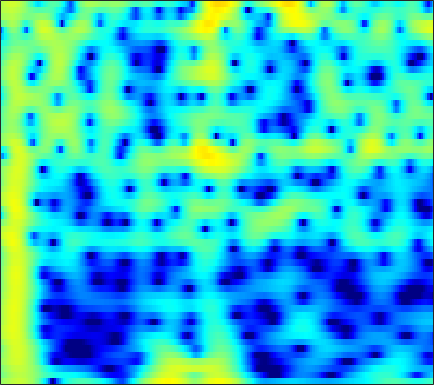

Data behind this chart, as committed beside it:
0.83443, 1.1968, 1.6549, 2.0707, 2.3477, 2.66, 2.8948, 3.0162, 3.1009, 3.0838, 2.955, 2.782, 2.4437, 1.9675, 1.511, 0.7564, -0.18892, -1.0426, -2.4224, -4.1562, -6.3846, -8.5367, -12.53, -19.72
-0.8366, -0.2062, 0.53, 1.151, 1.543, 1.971, 2.288, 2.454, 2.58, 2.597, 2.505, 2.366, 2.088, 1.708, 1.359, 0.8169, 0.1939, -0.3161, -1.035, -1.774, -2.498, -3.009, -3.621, -4.13
-0.2907, 0.3609, 1.117, 1.746, 2.136, 2.547, 2.835, 2.969, 3.042, 2.994, 2.825, 2.62, 2.247, 1.764, 1.332, 0.6698, -0.08441, -0.7044, -1.595, -2.54, -3.522, -4.269, -5.259, -6.216
0.6923, 1.285, 1.987, 2.579, 2.945, 3.322, 3.567, 3.66, 3.658, 3.51, 3.211, 2.886, 2.315, 1.583, 0.9242, -0.1067, -1.322, -2.365, -3.95, -5.784, -7.908, -9.732, -12.53, -15.79
-0.1231, 0.7265, 1.7, 2.496, 2.977, 3.467, 3.78, 3.902, 3.912, 3.749, 3.41, 3.041, 2.393, 1.565, 0.8237, -0.3293, -1.675, -2.817, -4.522, -6.445, -8.58, -10.31, -12.71, -15.02
-0.7122, 0.3397, 1.511, 2.436, 2.98, 3.515, 3.842, 3.956, 3.941, 3.741, 3.364, 2.967, 2.289, 1.446, 0.7115, -0.3942, -1.631, -2.636, -4.06, -5.56, -7.11, -8.291, -9.871, -11.44
0.6237, 1.438, 2.364, 3.098, 3.518, 3.906, 4.096, 4.108, 3.953, 3.605, 3.067, 2.542, 1.686, 0.6572, -0.2194, -1.513, -2.925, -4.04, -5.567, -7.087, -8.549, -9.588, -10.89, -12.11
1.965, 2.603, 3.321, 3.871, 4.166, 4.398, 4.439, 4.339, 4.021, 3.485, 2.722, 1.998, 0.8251, -0.5994, -1.844, -3.758, -5.987, -7.878, -10.68, -13.63, -16.15, -17.15, -17.2, -16.62
2.067, 2.756, 3.512, 4.075, 4.367, 4.576, 4.572, 4.428, 4.039, 3.421, 2.564, 1.759, 0.4583, -1.116, -2.489, -4.604, -7.09, -9.233, -12.5, -16.06, -18.85, -19.4, -18.51, -17.34
1.488, 2.335, 3.245, 3.917, 4.268, 4.532, 4.557, 4.424, 4.045, 3.442, 2.614, 1.844, 0.6221, -0.8055, -2, -3.728, -5.567, -6.984, -8.849, -10.59, -12.09, -13.04, -14.07, -14.89
1.349, 2.229, 3.189, 3.907, 4.287, 4.582, 4.636, 4.52, 4.157, 3.557, 2.72, 1.938, 0.6904, -0.7848, -2.036, -3.875, -5.882, -7.473, -9.658, -11.81, -13.76, -15, -16.33, -17.39
1.333, 2.213, 3.19, 3.931, 4.327, 4.647, 4.733, 4.641, 4.298, 3.699, 2.845, 2.036, 0.7195, -0.8918, -2.311, -4.521, -7.156, -9.49, -13.29, -18.36, -25.85, -30.35, -25.29, -22.17
0.9007, 1.833, 2.865, 3.659, 4.1, 4.48, 4.62, 4.566, 4.285, 3.762, 2.993, 2.252, 1.045, -0.4174, -1.687, -3.62, -5.818, -7.621, -10.18, -12.77, -14.96, -16.04, -16.71, -16.87
0.3296, 1.3, 2.388, 3.241, 3.732, 4.183, 4.391, 4.39, 4.19, 3.768, 3.116, 2.481, 1.454, 0.2373, -0.7937, -2.305, -3.941, -5.212, -6.922, -8.594, -10.16, -11.23, -12.48, -13.52
-0.1186, 0.9252, 2.107, 3.046, 3.587, 4.095, 4.361, 4.406, 4.257, 3.875, 3.27, 2.676, 1.705, 0.5414, -0.4401, -1.876, -3.44, -4.675, -6.367, -8.105, -9.896, -11.27, -13.15, -15.12
-0.3289, 0.8116, 2.091, 3.106, 3.689, 4.236, 4.532, 4.59, 4.443, 4.041, 3.395, 2.75, 1.673, 0.3546, -0.7816, -2.475, -4.346, -5.836, -7.858, -9.819, -11.65, -12.98, -14.81, -16.92
-0.2346, 0.9064, 2.195, 3.212, 3.807, 4.376, 4.682, 4.734, 4.578, 4.157, 3.454, 2.738, 1.521, -0.02039, -1.421, -3.649, -6.37, -8.818, -12.71, -16.87, -18.75, -17.94, -16.39, -15.34
-0.4057, 0.706, 1.98, 2.993, 3.589, 4.173, 4.498, 4.566, 4.44, 4.059, 3.402, 2.733, 1.601, 0.1649, -1.131, -3.17, -5.603, -7.726, -10.9, -13.84, -14.98, -14.38, -12.94, -11.66
-1.028, 0.1031, 1.389, 2.442, 3.066, 3.664, 4.01, 4.114, 4.031, 3.706, 3.165, 2.616, 1.703, 0.6155, -0.2986, -1.635, -3.027, -4.062, -5.356, -6.42, -7.161, -7.5, -7.681, -7.626
-1.468, -0.2194, 1.181, 2.297, 2.949, 3.555, 3.888, 3.973, 3.855, 3.499, 2.946, 2.407, 1.553, 0.5986, -0.1611, -1.213, -2.261, -3.01, -3.957, -4.821, -5.556, -6.009, -6.486, -6.765
-0.9821, 0.4493, 1.991, 3.128, 3.736, 4.266, 4.48, 4.426, 4.11, 3.522, 2.666, 1.888, 0.719, -0.5455, -1.482, -2.619, -3.62, -4.278, -5.086, -5.935, -6.882, -7.662, -8.757, -9.688
1.138, 2.27, 3.488, 4.378, 4.815, 5.126, 5.106, 4.856, 4.226, 3.213, 1.773, 0.4036, -1.863, -4.626, -6.799, -8.953, -9.294, -8.832, -8.249, -8.225, -8.988, -10.17, -12.86, -18.32
2.63, 3.296, 4.037, 4.578, 4.852, 4.979, 4.818, 4.507, 3.764, 2.632, 1.052, -0.5188, -3.209, -6.847, -10.39, -14.43, -12.98, -10.8, -8.956, -8.1, -7.99, -8.268, -8.896, -9.572
2.056, 2.546, 3.161, 3.669, 3.954, 4.155, 4.126, 3.938, 3.446, 2.684, 1.647, 0.7169, -0.673, -2.123, -3.135, -4.199, -4.875, -5.154, -5.333, -5.486, -5.637, -5.784, -6.014, -6.16
-0.4894, 0.2896, 1.38, 2.39, 2.986, 3.567, 3.876, 3.904, 3.739, 3.308, 2.665, 2.086, 1.177, 0.2343, -0.4879, -1.41, -2.227, -2.792, -3.435, -4.01, -4.511, -4.849, -5.274, -5.608
-6.664, -3.529, -0.5052, 1.607, 2.738, 3.784, 4.383, 4.573, 4.532, 4.175, 3.558, 2.938, 1.957, 0.8557, -0.01098, -1.169, -2.231, -2.962, -3.853, -4.633, -5.418, -5.975, -6.683, -7.356
-2.741, -1.023, 1.151, 2.827, 3.782, 4.671, 5.121, 5.231, 5.007, 4.445, 3.504, 2.56, 1.014, -0.8972, -2.442, -4.549, -6.321, -7.162, -7.782, -8.197, -8.848, -9.666, -11.23, -13.36
1.777, 2.426, 3.299, 4.095, 4.575, 4.993, 5.138, 5.029, 4.598, 3.783, 2.554, 1.324, -0.8416, -3.78, -6.771, -12.69, -27.55, -22.67, -14.69, -12.19, -11.51, -11.93, -13.46, -16.21
2.03, 2.665, 3.41, 4.02, 4.366, 4.626, 4.675, 4.509, 4.08, 3.315, 2.253, 1.212, -0.4608, -2.473, -4.139, -6.328, -8.078, -8.795, -9.077, -9.024, -9.079, -9.254, -9.679, -10.14
0.5888, 1.513, 2.53, 3.303, 3.722, 4.08, 4.193, 4.126, 3.817, 3.278, 2.512, 1.802, 0.7064, -0.5033, -1.455, -2.681, -3.81, -4.51, -5.299, -5.885, -6.372, -6.632, -6.968, -7.226
-0.4829, 0.6649, 1.863, 2.781, 3.282, 3.751, 3.954, 3.981, 3.789, 3.406, 2.796, 2.239, 1.318, 0.2823, -0.582, -1.76, -2.93, -3.759, -4.709, -5.457, -5.927, -6.151, -6.265, -6.315
-0.01372, 0.8741, 1.908, 2.724, 3.222, 3.692, 3.981, 4.038, 3.955, 3.627, 3.09, 2.517, 1.568, 0.3555, -0.691, -2.337, -4.187, -5.699, -7.584, -8.879, -9.041, -8.612, -7.698, -6.837
0.3048, 0.8511, 1.659, 2.378, 2.894, 3.432, 3.856, 4.004, 4.058, 3.833, 3.39, 2.847, 1.918, 0.6211, -0.5553, -2.618, -5.303, -8.057, -13.61, -28.5, -17.94, -12.72, -9.139, -7.037
-1.733, -1.369, -0.5668, 0.5393, 1.377, 2.399, 3.17, 3.589, 3.866, 3.874, 3.584, 3.208, 2.465, 1.485, 0.5834, -0.802, -2.377, -3.653, -5.215, -6.278, -6.422, -6.118, -5.358, -4.696
-10.13, -10.8, -6.992, -2.989, -0.8492, 1.269, 2.611, 3.309, 3.774, 3.896, 3.656, 3.336, 2.691, 1.971, 1.364, 0.632, -0.07883, -0.517, -1.036, -1.415, -1.72, -1.919, -2.245, -2.677
-5.405, -5.388, -3.57, -1.001, 0.6549, 2.301, 3.41, 3.845, 4.068, 3.801, 3.185, 2.458, 1.34, 0.149, -0.5605, -1.081, -1.018, -0.7115, -0.26, 0.08849, 0.1716, 0.06428, -0.4905, -1.522
0.4637, 0.8509, 1.463, 2.215, 2.748, 3.308, 3.61, 3.586, 3.243, 2.425, 1.086, -0.3513, -3.079, -7.324, -12.2, -14.32, -7.943, -4.955, -2.336, -0.7657, 0.1552, 0.4568, 0.4576, -0.04056
0.08291, 0.6154, 1.33, 1.833, 2.113, 2.295, 2.2, 1.99, 1.365, 0.4687, -0.8189, -2.028, -3.903, -5.97, -7.098, -7.428, -6.121, -4.706, -2.942, -1.485, -0.4101, 0.1445, 0.6331, 0.8294
-1.476, -0.6343, 0.2432, 0.8486, 1.12, 1.234, 1.066, 0.7486, 0.08251, -0.8573, -1.967, -2.874, -3.979, -4.804, -5.077, -4.927, -4.216, -3.489, -2.376, -1.274, -0.3205, 0.3108, 0.9408, 1.412
-2.076, -1.069, -0.08754, 0.6184, 0.9198, 1.046, 0.8574, 0.4479, -0.3749, -1.655, -3.376, -4.936, -7.403, -9.449, -9.764, -8.101, -5.804, -4.243, -2.447, -1.039, 0.06394, 0.7436, 1.419, 1.928
-1.909, -0.9447, 0.08475, 0.8514, 1.215, 1.449, 1.355, 1.022, 0.2582, -0.9739, -2.833, -4.718, -8.251, -12.81, -13.42, -9.215, -5.637, -3.665, -1.772, -0.4313, 0.5189, 0.9984, 1.47, 1.74
-2.427, -1.407, -0.2109, 0.7195, 1.275, 1.749, 1.922, 1.903, 1.577, 1.005, 0.2301, -0.4691, -1.336, -1.904, -2.053, -1.769, -1.148, -0.6369, -0.03473, 0.3949, 0.5809, 0.5567, 0.3371, -0.0709
-4.178, -2.789, -1.179, 0.1384, 0.934, 1.719, 2.226, 2.441, 2.526, 2.414, 2.182, 1.963, 1.646, 1.393, 1.252, 1.143, 1.093, 1.045, 0.9349, 0.6614, 0.1396, -0.4376, -1.633, -3.361
-6.175, -4.203, -1.995, -0.3187, 0.628, 1.615, 2.274, 2.549, 2.75, 2.741, 2.569, 2.396, 2.118, 1.817, 1.643, 1.433, 1.247, 1.118, 0.885, 0.5111, -0.0769, -0.73, -1.977, -3.787
-5.186, -3.343, -1.369, 0.1598, 1.04, 1.879, 2.376, 2.549, 2.512, 2.231, 1.739, 1.268, 0.617, 0.02669, -0.3003, -0.5088, -0.477, -0.3465, -0.1557, -0.01118, -0.003108, -0.1473, -0.479, -0.9939
-2.156, -0.9982, 0.3062, 1.376, 1.996, 2.5, 2.678, 2.603, 2.136, 1.272, 0.006508, -1.235, -3.269, -5.34, -6.493, -6.542, -5.217, -4.031, -2.567, -1.386, -0.4954, 0.02558, 0.5117, 0.8
-0.653, 0.2193, 1.26, 2.061, 2.486, 2.812, 2.79, 2.509, 1.795, 0.5898, -1.22, -3.092, -6.545, -11.91, -18.07, -16.12, -10.47, -7.855, -5.402, -3.518, -1.953, -0.9303, 0.1758, 1.039
-1.097, -0.07182, 1.074, 1.937, 2.385, 2.731, 2.743, 2.512, 1.907, 0.9315, -0.4317, -1.712, -3.641, -5.641, -7.015, -8.388, -9.11, -9.262, -8.586, -6.79, -4.512, -2.901, -1.018, 0.4254
-2.415, -1.085, 0.303, 1.329, 1.884, 2.349, 2.52, 2.454, 2.116, 1.499, 0.6119, -0.2298, -1.593, -3.24, -4.73, -7.25, -11.06, -16.23, -28.07, -12.47, -6.875, -4.187, -1.607, 0.1748
-3.342, -2.222, -0.9323, 0.06961, 0.6404, 1.167, 1.468, 1.567, 1.472, 1.162, 0.6589, 0.1808, -0.6242, -1.627, -2.48, -3.685, -4.874, -5.528, -5.641, -4.719, -3.193, -1.99, -0.5505, 0.6218
-3.983, -3.207, -2.265, -1.437, -0.9162, -0.3564, 0.0138, 0.1694, 0.245, 0.1782, -0.009485, -0.2115, -0.5099, -0.8314, -1.058, -1.327, -1.478, -1.486, -1.296, -0.9047, -0.3619, 0.08027, 0.6764, 1.204
-5.19, -4.529, -3.642, -2.756, -2.151, -1.514, -1.104, -0.96, -0.8863, -0.9324, -1.029, -1.103, -1.123, -0.9972, -0.8297, -0.5487, -0.2038, 0.08095, 0.4606, 0.8301, 1.163, 1.387, 1.625, 1.778
-8.71, -7.358, -5.223, -3.479, -2.506, -1.659, -1.265, -1.238, -1.574, -2.207, -2.906, -3.245, -3.212, -2.537, -1.765, -0.6219, 0.4072, 1.061, 1.743, 2.226, 2.519, 2.626, 2.603, 2.425
-13.15, -8.251, -4.248, -1.832, -0.7255, 0.1092, 0.2592, -0.05291, -1.18, -3.303, -7.048, -11.7, -14.03, -7.107, -3.713, -0.7345, 1.207, 2.227, 3.165, 3.696, 3.882, 3.794, 3.412, 2.727
-1.394, -0.8559, 0.1339, 1.04, 1.554, 1.892, 1.787, 1.375, 0.4366, -0.9788, -2.742, -3.863, -4.166, -2.86, -1.512, 0.1565, 1.473, 2.197, 2.842, 3.135, 3.076, 2.79, 2.071, 0.8788
1.284, 1.503, 1.846, 2.141, 2.31, 2.369, 2.233, 1.988, 1.518, 0.924, 0.3331, -0.03292, -0.3144, -0.362, -0.2652, -0.03177, 0.2449, 0.4202, 0.5739, 0.5991, 0.4345, 0.1703, -0.4596, -1.47
2.018, 2.322, 2.623, 2.849, 2.929, 2.943, 2.824, 2.664, 2.297, 1.804, 1.228, 0.7375, 0.07762, -0.5576, -0.9894, -1.508, -1.916, -2.086, -2.127, -2.014, -1.857, -1.798, -1.901, -2.249
2.041, 2.462, 2.945, 3.314, 3.488, 3.59, 3.511, 3.328, 2.915, 2.315, 1.507, 0.7742, -0.4224, -1.838, -3.069, -4.89, -6.614, -7.36, -7.044, -5.707, -4.244, -3.365, -2.503, -2.026
